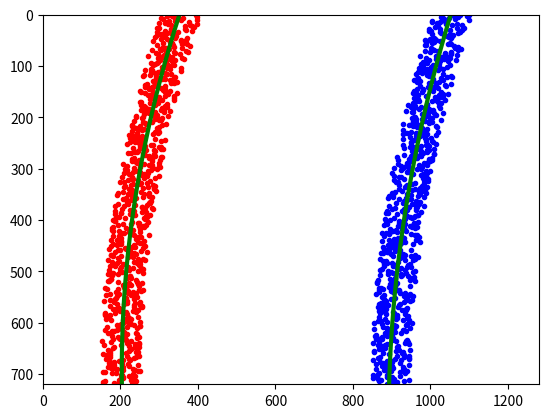

Generate this figure with matplotlib:
import numpy as np
import matplotlib.pyplot as plt


# Generate some fake data to represent lane-line pixels
ploty = np.linspace(0, 719, num=720)# to cover same y-range as image
quadratic_coeff = 3e-4 # arbitrary quadratic coefficient
# For each y position generate random x position within +/-50 pix
# of the line base position in each case (x=200 for left, and x=900 for right)
leftx = np.array([200 + (y**2)*quadratic_coeff + np.random.randint(-50, high=51)
                              for y in ploty])
rightx = np.array([900 + (y**2)*quadratic_coeff + np.random.randint(-50, high=51)
                                for y in ploty])

leftx = leftx[::-1]  # Reverse to match top-to-bottom in y
rightx = rightx[::-1]  # Reverse to match top-to-bottom in y


# Fit a second order polynomial to pixel positions in each fake lane line
left_fit = np.polyfit(ploty, leftx, 2)
left_fitx = left_fit[0]*ploty**2 + left_fit[1]*ploty + left_fit[2]
right_fit = np.polyfit(ploty, rightx, 2)
right_fitx = right_fit[0]*ploty**2 + right_fit[1]*ploty + right_fit[2]

# Plot up the fake data
mark_size = 3
plt.plot(leftx, ploty, 'o', color='red', markersize=mark_size)
plt.plot(rightx, ploty, 'o', color='blue', markersize=mark_size)
plt.xlim(0, 1280)
plt.ylim(0, 720)
plt.plot(left_fitx, ploty, color='green', linewidth=3)
plt.plot(right_fitx, ploty, color='green', linewidth=3)
plt.gca().invert_yaxis() # to visualize as we do the images







# Define y-value where we want radius of curvature
# I'll choose the maximum y-value, corresponding to the bottom of the image
y_eval = np.max(ploty)
left_curverad = ((1 + (2*left_fit[0]*y_eval + left_fit[1])**2)**1.5) / np.absolute(2*left_fit[0])
right_curverad = ((1 + (2*right_fit[0]*y_eval + right_fit[1])**2)**1.5) / np.absolute(2*right_fit[0])
print(left_curverad, right_curverad)
# Example values: 1926.74 1908.48








# Define conversions in x and y from pixels space to meters
ym_per_pix = 30/720 # meters per pixel in y dimension
xm_per_pix = 3.7/700 # meters per pixel in x dimension

# Fit new polynomials to x,y in world space
left_fit_cr = np.polyfit(ploty*ym_per_pix, leftx*xm_per_pix, 2)
right_fit_cr = np.polyfit(ploty*ym_per_pix, rightx*xm_per_pix, 2)
# Calculate the new radii of curvature
left_curverad = ((1 + (2*left_fit_cr[0]*y_eval*ym_per_pix + left_fit_cr[1])**2)**1.5) / np.absolute(2*left_fit_cr[0])
right_curverad = ((1 + (2*right_fit_cr[0]*y_eval*ym_per_pix + right_fit_cr[1])**2)**1.5) / np.absolute(2*right_fit_cr[0])
# Now our radius of curvature is in meters
print(left_curverad, 'm', right_curverad, 'm')
# Example values: 632.1 m    626.2 m


